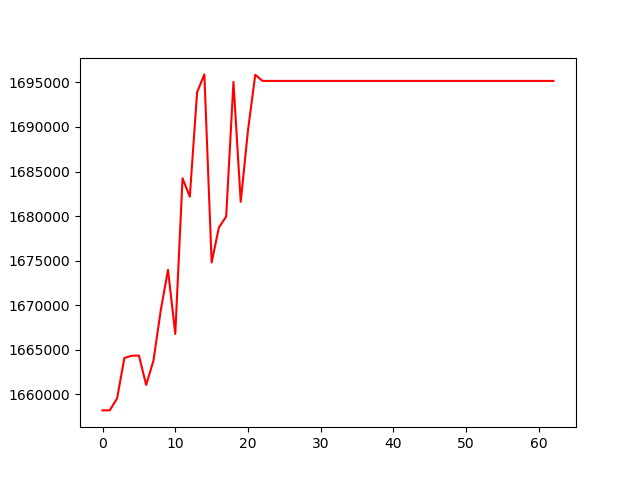

Source data for this figure (header and first rows):
, 0
0, 1658205
1, 1658218
2, 1659550
3, 1664084
4, 1664331
5, 1664359
6, 1661063
7, 1663783
8, 1669412
9, 1673967
10, 1666779
11, 1684232
12, 1682173
13, 1693895
14, 1695894
15, 1674796
16, 1678725
17, 1679950
18, 1695047
19, 1681602
20, 1689650
21, 1695850
22, 1695164
23, 1695164
24, 1695164
25, 1695164
26, 1695164
27, 1695164
28, 1695164
29, 1695164
30, 1695164
31, 1695164
32, 1695164
33, 1695164
34, 1695164
35, 1695164
36, 1695164
37, 1695164
38, 1695164
39, 1695164
40, 1695164
41, 1695164
42, 1695164
43, 1695164
44, 1695164
45, 1695164
46, 1695164
47, 1695164
48, 1695164
49, 1695164
50, 1695164
51, 1695164
52, 1695164
53, 1695164
54, 1695164
55, 1695164
56, 1695164
57, 1695164
58, 1695164
59, 1695164
... 3 more rows
